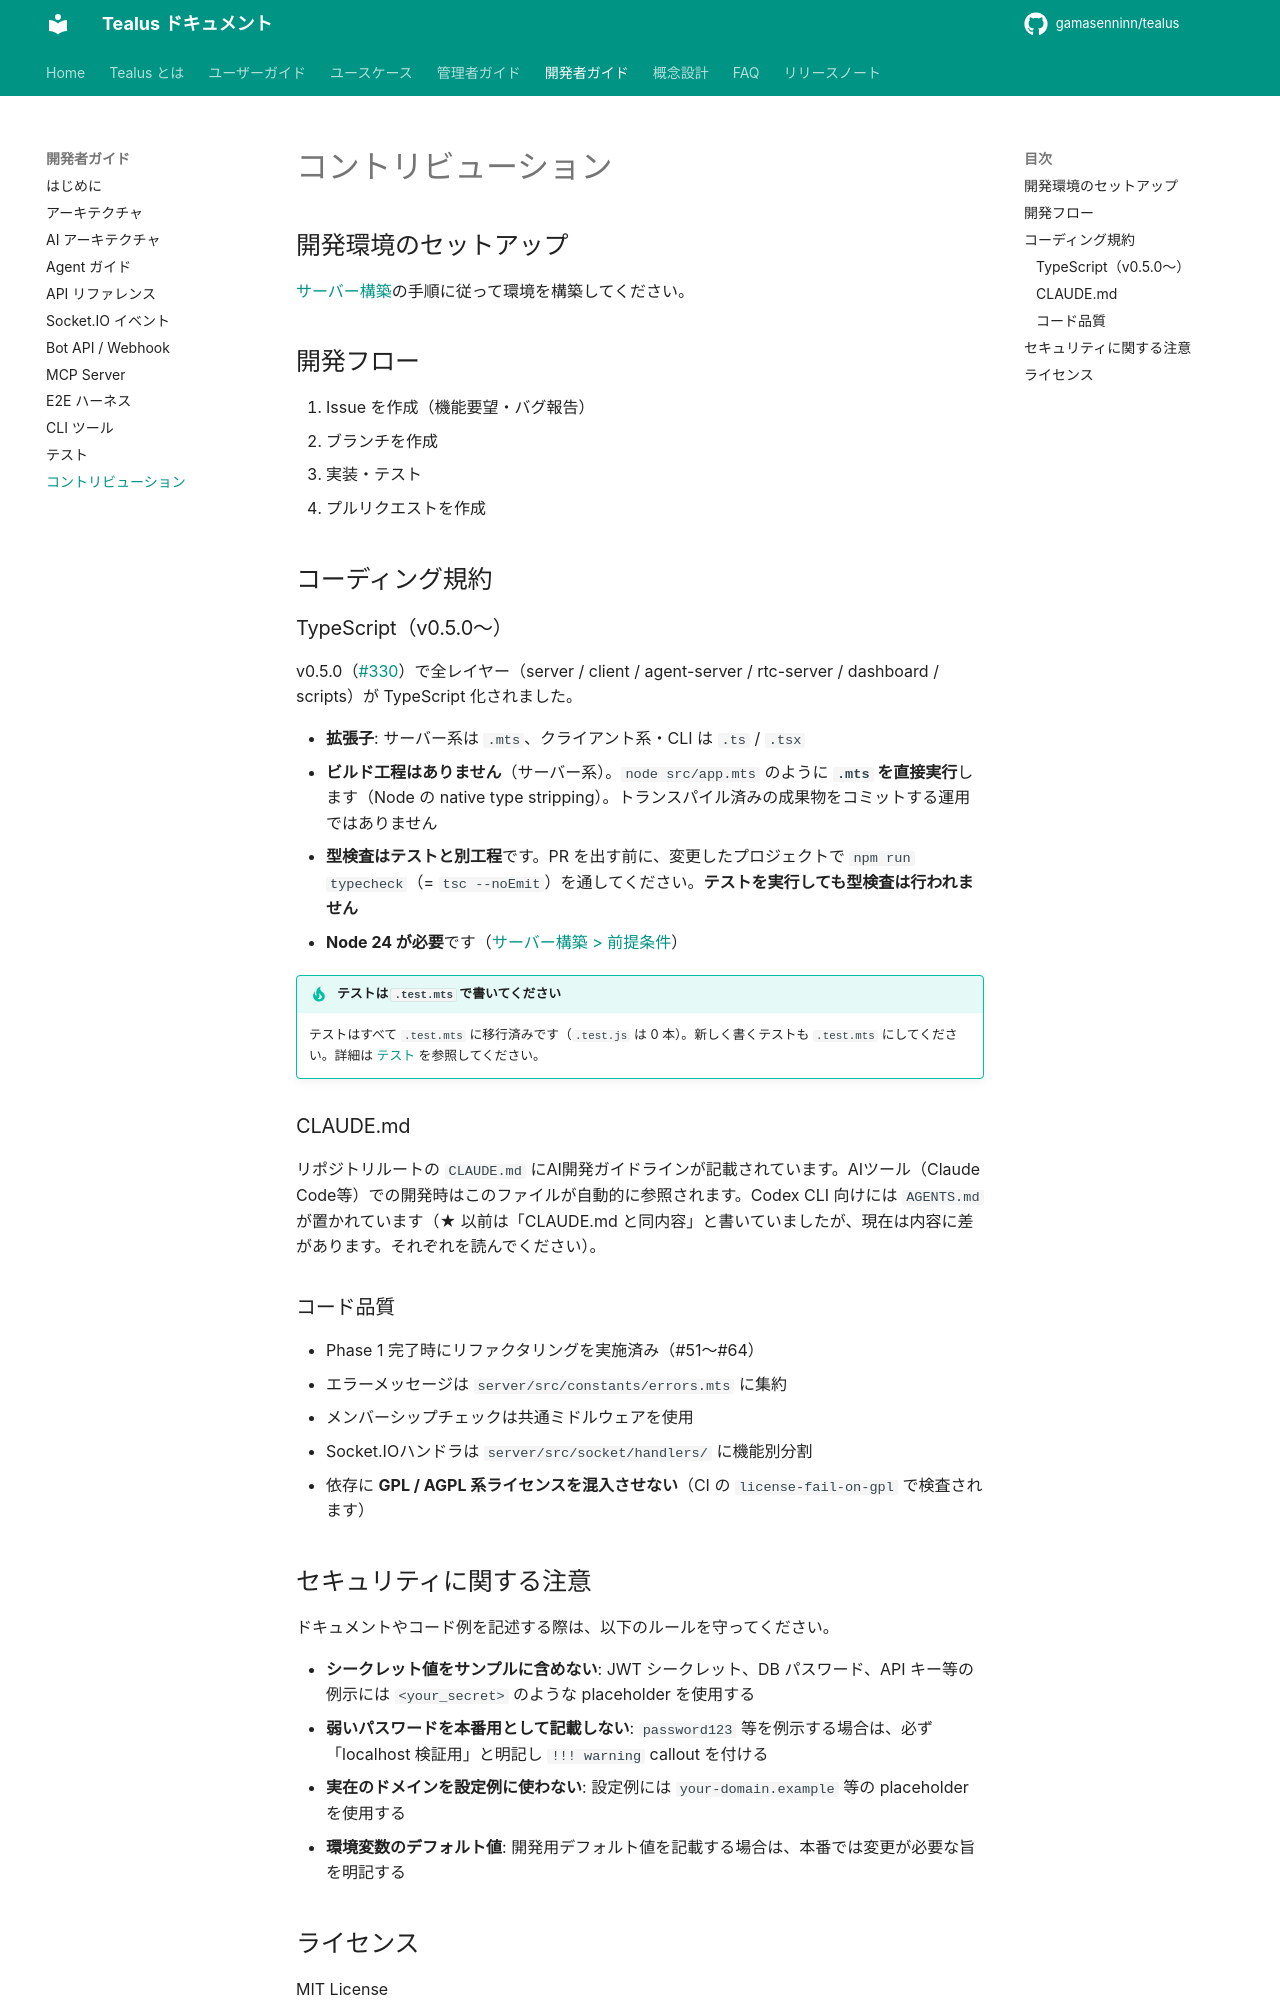

repository: gamasenninn/tealus-docs · page: dev/contributing/index.html · generator: mkdocs

# コントリビューション

## 開発環境のセットアップ

[サーバー構築](../admin/server-setup.md)の手順に従って環境を構築してください。

## 開発フロー

1. Issue を作成（機能要望・バグ報告）
2. ブランチを作成
3. 実装・テスト
4. プルリクエストを作成

## コーディング規約

### TypeScript（v0.5.0〜）

v0.5.0（[#330](https://github.com/gamasenninn/tealus/issues/330)）で全レイヤー（server / client / agent-server / rtc-server / dashboard / scripts）が TypeScript 化されました。

- **拡張子**: サーバー系は `.mts`、クライアント系・CLI は `.ts` / `.tsx`
- **ビルド工程はありません**（サーバー系）。`node src/app.mts` のように **`.mts` を直接実行**します（Node の native type stripping）。トランスパイル済みの成果物をコミットする運用ではありません
- **型検査はテストと別工程**です。PR を出す前に、変更したプロジェクトで `npm run typecheck`（= `tsc --noEmit`）を通してください。**テストを実行しても型検査は行われません**
- **Node 24 が必要**です（[サーバー構築 > 前提条件](../admin/server-setup.md)）

!!! tip "テストは `.test.mts` で書いてください"
    テストはすべて `.test.mts` に移行済みです（`.test.js` は 0 本）。新しく書くテストも `.test.mts` にしてください。詳細は [テスト](testing.md) を参照してください。

### CLAUDE.md

リポジトリルートの `CLAUDE.md` にAI開発ガイドラインが記載されています。AIツール（Claude Code等）での開発時はこのファイルが自動的に参照されます。Codex CLI 向けには `AGENTS.md` が置かれています（★ 以前は「CLAUDE.md と同内容」と書いていましたが、現在は内容に差があります。それぞれを読んでください）。

### コード品質

- Phase 1 完了時にリファクタリングを実施済み（#51〜#64）
- エラーメッセージは `server/src/constants/errors.mts` に集約
- メンバーシップチェックは共通ミドルウェアを使用
- Socket.IOハンドラは `server/src/socket/handlers/` に機能別分割
- 依存に **GPL / AGPL 系ライセンスを混入させない**（CI の `license-fail-on-gpl` で検査されます）
